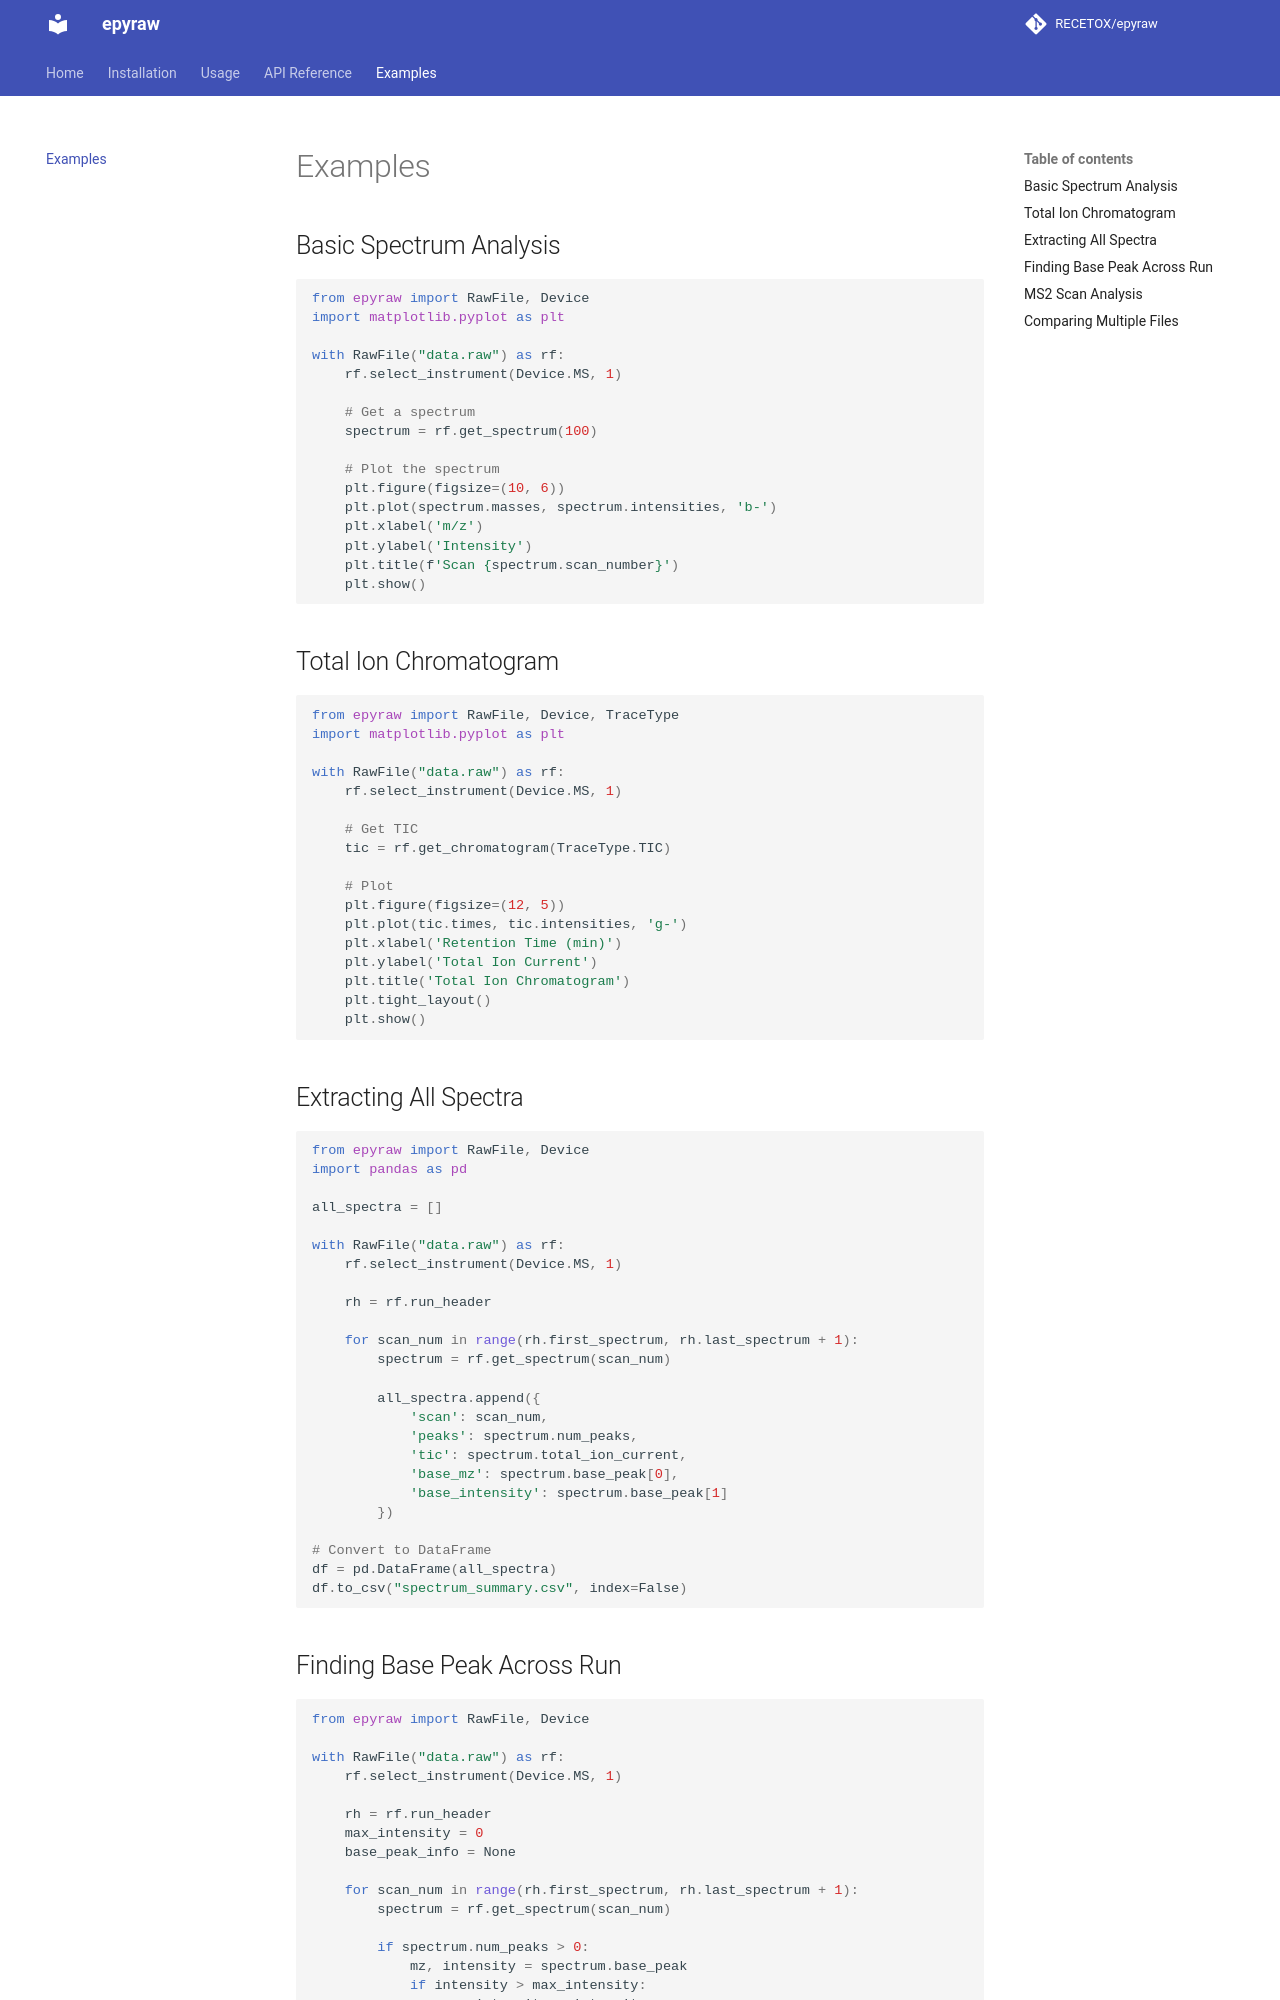

repository: RECETOX/epyraw · page: examples/index.html · generator: mkdocs

# Examples

## Basic Spectrum Analysis

```python
from epyraw import RawFile, Device
import matplotlib.pyplot as plt

with RawFile("data.raw") as rf:
    rf.select_instrument(Device.MS, 1)
    
    # Get a spectrum
    spectrum = rf.get_spectrum(100)
    
    # Plot the spectrum
    plt.figure(figsize=(10, 6))
    plt.plot(spectrum.masses, spectrum.intensities, 'b-')
    plt.xlabel('m/z')
    plt.ylabel('Intensity')
    plt.title(f'Scan {spectrum.scan_number}')
    plt.show()
```

## Total Ion Chromatogram

```python
from epyraw import RawFile, Device, TraceType
import matplotlib.pyplot as plt

with RawFile("data.raw") as rf:
    rf.select_instrument(Device.MS, 1)
    
    # Get TIC
    tic = rf.get_chromatogram(TraceType.TIC)
    
    # Plot
    plt.figure(figsize=(12, 5))
    plt.plot(tic.times, tic.intensities, 'g-')
    plt.xlabel('Retention Time (min)')
    plt.ylabel('Total Ion Current')
    plt.title('Total Ion Chromatogram')
    plt.tight_layout()
    plt.show()
```

## Extracting All Spectra

```python
from epyraw import RawFile, Device
import pandas as pd

all_spectra = []

with RawFile("data.raw") as rf:
    rf.select_instrument(Device.MS, 1)
    
    rh = rf.run_header
    
    for scan_num in range(rh.first_spectrum, rh.last_spectrum + 1):
        spectrum = rf.get_spectrum(scan_num)
        
        all_spectra.append({
            'scan': scan_num,
            'peaks': spectrum.num_peaks,
            'tic': spectrum.total_ion_current,
            'base_mz': spectrum.base_peak[0],
            'base_intensity': spectrum.base_peak[1]
        })

# Convert to DataFrame
df = pd.DataFrame(all_spectra)
df.to_csv("spectrum_summary.csv", index=False)
```
